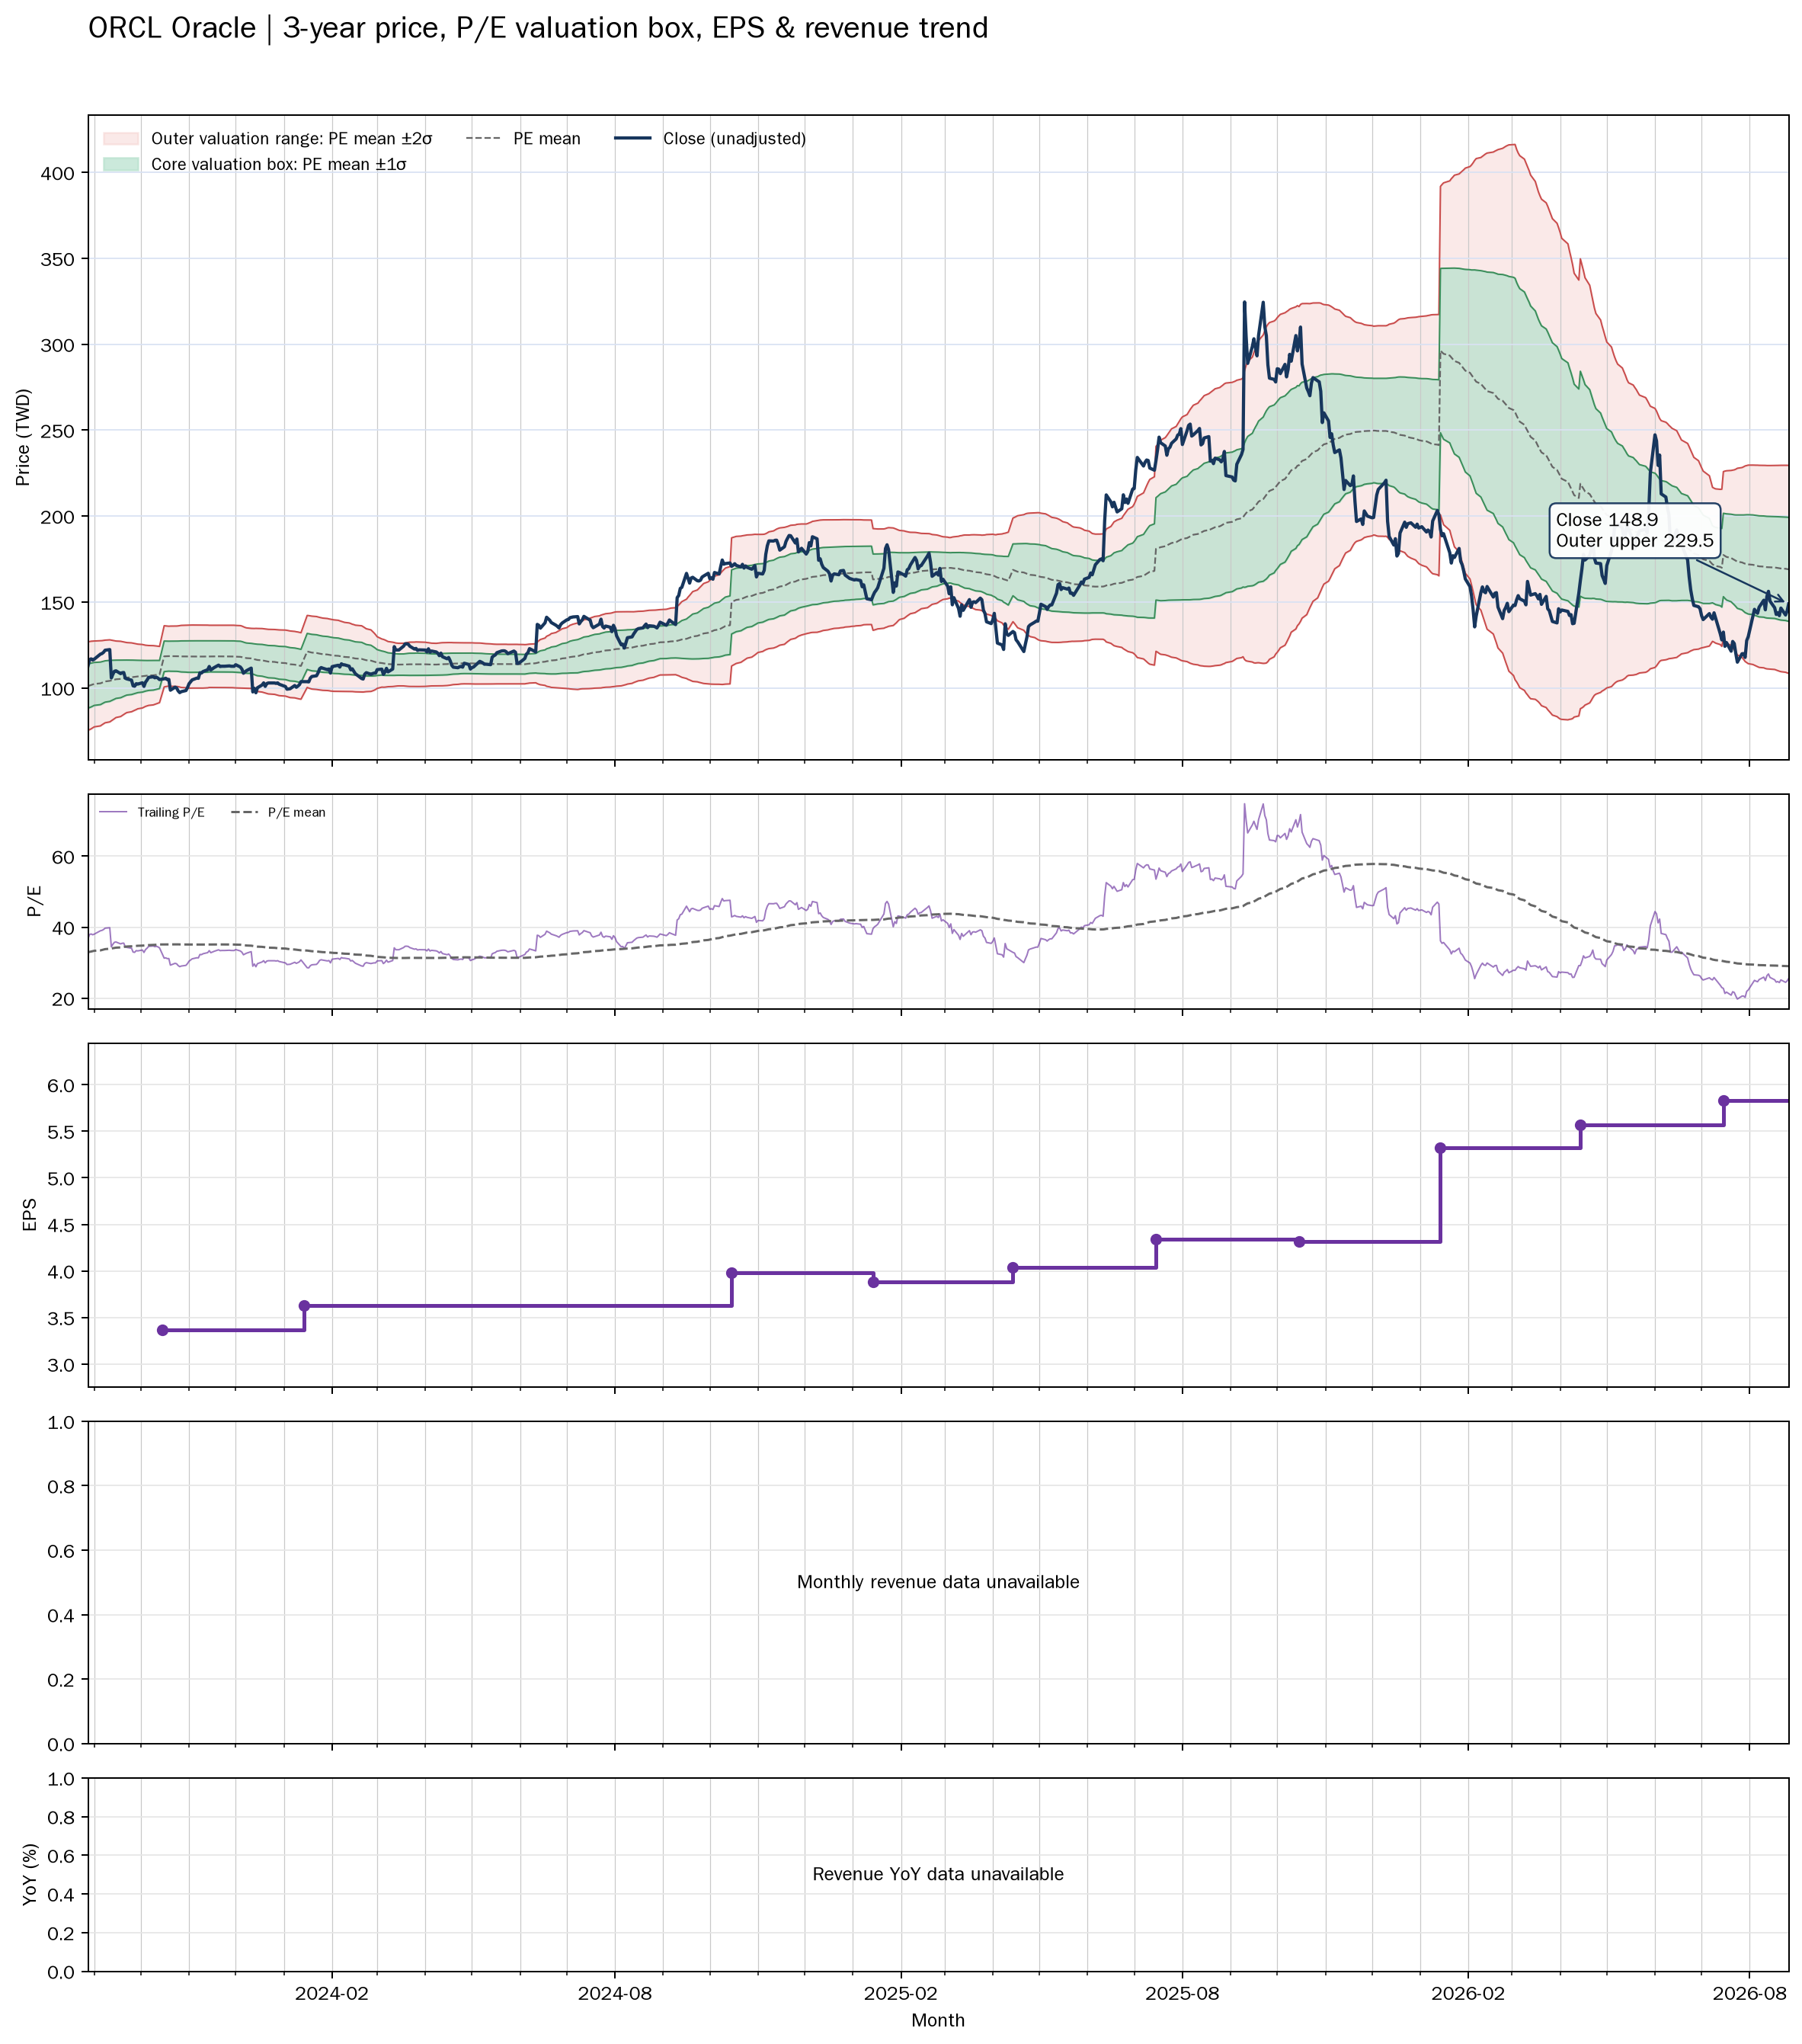

Source data for this figure (header and first rows):
date, close, available_date, period_end, ttm_eps, pe, pe_mean, pe_std, price_m2, price_m1, price_mean, price_p1, price_p2, forward_pe, forward_pe_mean, forward_pe_std, forward_price_m2, forward_price_m1, forward_price_mean, forward_price_p1, forward_price_p2
2023-08-28, 112.8, 2023-07-15, 2023-05-31, 3.07, 36.74, 32.93, 4.195, 75.33, 88.21, 101.1, 114, 126.8, , , , , , , , 
2023-08-29, 116.5, 2023-07-15, 2023-05-31, 3.07, 37.94, 33.02, 4.177, 75.73, 88.55, 101.4, 114.2, 127, , , , , , , , 
2023-08-30, 116.9, 2023-07-15, 2023-05-31, 3.07, 38.08, 33.12, 4.152, 76.19, 88.94, 101.7, 114.4, 127.2, , , , , , , , 
2023-08-31, 116.2, 2023-07-15, 2023-05-31, 3.07, 37.85, 33.23, 4.109, 76.78, 89.4, 102, 114.6, 127.2, , , , , , , , 
2023-09-01, 116.7, 2023-07-15, 2023-05-31, 3.07, 38.02, 33.33, 4.069, 77.35, 89.84, 102.3, 114.8, 127.3, , , , , , , , 
2023-09-05, 119.7, 2023-07-15, 2023-05-31, 3.07, 38.98, 33.45, 4.034, 77.92, 90.3, 102.7, 115.1, 127.4, , , , , , , , 
2023-09-06, 120, 2023-07-15, 2023-05-31, 3.07, 39.09, 33.57, 3.988, 78.56, 90.81, 103, 115.3, 127.5, , , , , , , , 
2023-09-07, 120.8, 2023-07-15, 2023-05-31, 3.07, 39.33, 33.68, 3.95, 79.15, 91.28, 103.4, 115.5, 127.7, , , , , , , , 
2023-09-08, 121.9, 2023-07-15, 2023-05-31, 3.07, 39.72, 33.8, 3.916, 79.72, 91.74, 103.8, 115.8, 127.8, , , , , , , , 
2023-09-11, 122.3, 2023-07-15, 2023-05-31, 3.07, 39.84, 33.92, 3.889, 80.24, 92.18, 104.1, 116.1, 128, , , , , , , , 
2023-09-12, 105.8, 2023-07-15, 2023-05-31, 3.07, 34.47, 33.98, 3.824, 80.85, 92.59, 104.3, 116.1, 127.8, , , , , , , , 
2023-09-13, 108, 2023-07-15, 2023-05-31, 3.07, 35.17, 34.06, 3.76, 81.47, 93.02, 104.6, 116.1, 127.6, , , , , , , , 
2023-09-14, 109.7, 2023-07-15, 2023-05-31, 3.07, 35.74, 34.14, 3.694, 82.12, 93.46, 104.8, 116.1, 127.5, , , , , , , , 
2023-09-15, 110, 2023-07-15, 2023-05-31, 3.07, 35.82, 34.22, 3.627, 82.78, 93.91, 105, 116.2, 127.3, , , , , , , , 
2023-09-18, 108.3, 2023-07-15, 2023-05-31, 3.07, 35.28, 34.29, 3.566, 83.36, 94.31, 105.3, 116.2, 127.2, , , , , , , , 
2023-09-19, 108.9, 2023-07-15, 2023-05-31, 3.07, 35.46, 34.36, 3.502, 83.97, 94.72, 105.5, 116.2, 127, , , , , , , , 
2023-09-20, 109, 2023-07-15, 2023-05-31, 3.07, 35.49, 34.43, 3.44, 84.57, 95.13, 105.7, 116.2, 126.8, , , , , , , , 
2023-09-21, 105.6, 2023-07-15, 2023-05-31, 3.07, 34.41, 34.49, 3.373, 85.17, 95.52, 105.9, 116.2, 126.6, , , , , , , , 
2023-09-22, 105.2, 2023-07-15, 2023-05-31, 3.07, 34.28, 34.54, 3.317, 85.68, 95.86, 106, 116.2, 126.4, , , , , , , , 
2023-09-25, 104.5, 2023-07-15, 2023-05-31, 3.07, 34.05, 34.59, 3.264, 86.15, 96.17, 106.2, 116.2, 126.2, , , , , , , , 
2023-09-26, 101.2, 2023-07-15, 2023-05-31, 3.07, 32.98, 34.63, 3.213, 86.59, 96.45, 106.3, 116.2, 126, , , , , , , , 
2023-09-27, 101, 2023-07-15, 2023-05-31, 3.07, 32.9, 34.67, 3.166, 87, 96.71, 106.4, 116.1, 125.9, , , , , , , , 
2023-09-28, 102.5, 2023-07-15, 2023-05-31, 3.07, 33.38, 34.71, 3.12, 87.39, 96.97, 106.6, 116.1, 125.7, , , , , , , , 
2023-09-29, 102.2, 2023-07-15, 2023-05-31, 3.07, 33.3, 34.75, 3.065, 87.86, 97.27, 106.7, 116.1, 125.5, , , , , , , , 
2023-10-02, 103, 2023-07-15, 2023-05-31, 3.07, 33.55, 34.79, 3.008, 88.35, 97.58, 106.8, 116.1, 125.3, , , , , , , , 
2023-10-03, 100.9, 2023-07-15, 2023-05-31, 3.07, 32.86, 34.83, 2.952, 88.81, 97.87, 106.9, 116, 125.1, , , , , , , , 
2023-10-04, 103.4, 2023-07-15, 2023-05-31, 3.07, 33.67, 34.87, 2.9, 89.26, 98.16, 107.1, 116, 124.9, , , , , , , , 
2023-10-05, 104.6, 2023-07-15, 2023-05-31, 3.07, 34.07, 34.91, 2.87, 89.54, 98.35, 107.2, 116, 124.8, , , , , , , , 
2023-10-06, 106.1, 2023-07-15, 2023-05-31, 3.07, 34.58, 34.94, 2.838, 89.84, 98.56, 107.3, 116, 124.7, , , , , , , , 
2023-10-09, 106.5, 2023-07-15, 2023-05-31, 3.07, 34.69, 34.98, 2.809, 90.13, 98.75, 107.4, 116, 124.6, , , , , , , , 
2023-10-10, 105.9, 2023-07-15, 2023-05-31, 3.07, 34.5, 35.01, 2.776, 90.44, 98.96, 107.5, 116, 124.5, , , , , , , , 
2023-10-11, 106.2, 2023-07-15, 2023-05-31, 3.07, 34.6, 35.05, 2.738, 90.79, 99.19, 107.6, 116, 124.4, , , , , , , , 
2023-10-12, 105.7, 2023-07-15, 2023-05-31, 3.07, 34.43, 35.09, 2.701, 91.13, 99.42, 107.7, 116, 124.3, , , , , , , , 
2023-10-13, 104.9, 2023-07-15, 2023-05-31, 3.07, 34.16, 35.12, 2.665, 91.45, 99.63, 107.8, 116, 124.2, , , , , , , , 
2023-10-16, 105.3, 2023-10-15, 2023-08-31, 3.37, 31.25, 35.13, 2.643, 100.6, 109.5, 118.4, 127.3, 136.2, , , , , , , , 
2023-10-17, 105.6, 2023-10-15, 2023-08-31, 3.37, 31.35, 35.14, 2.618, 100.8, 109.6, 118.4, 127.3, 136.1, , , , , , , , 
2023-10-18, 104.9, 2023-10-15, 2023-08-31, 3.37, 31.12, 35.15, 2.602, 100.9, 109.7, 118.5, 127.2, 136, , , , , , , , 
2023-10-19, 105, 2023-10-15, 2023-08-31, 3.37, 31.15, 35.16, 2.585, 101.1, 109.8, 118.5, 127.2, 135.9, , , , , , , , 
2023-10-20, 98.68, 2023-10-15, 2023-08-31, 3.37, 29.28, 35.16, 2.598, 101, 109.7, 118.5, 127.2, 136, , , , , , , , 
2023-10-23, 100.4, 2023-10-15, 2023-08-31, 3.37, 29.8, 35.16, 2.601, 100.9, 109.7, 118.5, 127.2, 136, , , , , , , , 
2023-10-24, 99.98, 2023-10-15, 2023-08-31, 3.37, 29.67, 35.15, 2.607, 100.9, 109.7, 118.5, 127.3, 136, , , , , , , , 
2023-10-25, 98.27, 2023-10-15, 2023-08-31, 3.37, 29.16, 35.15, 2.623, 100.8, 109.6, 118.4, 127.3, 136.1, , , , , , , , 
2023-10-26, 97.27, 2023-10-15, 2023-08-31, 3.37, 28.86, 35.13, 2.654, 100.5, 109.4, 118.4, 127.3, 136.3, , , , , , , , 
2023-10-27, 97.84, 2023-10-15, 2023-08-31, 3.37, 29.03, 35.12, 2.68, 100.3, 109.3, 118.3, 127.4, 136.4, , , , , , , , 
2023-10-30, 98.48, 2023-10-15, 2023-08-31, 3.37, 29.22, 35.11, 2.7, 100.1, 109.2, 118.3, 127.4, 136.5, , , , , , , , 
2023-10-31, 100.2, 2023-10-15, 2023-08-31, 3.37, 29.73, 35.1, 2.717, 99.97, 109.1, 118.3, 127.4, 136.6, , , , , , , , 
2023-11-01, 102.5, 2023-10-15, 2023-08-31, 3.37, 30.4, 35.09, 2.723, 99.91, 109.1, 118.3, 127.4, 136.6, , , , , , , , 
2023-11-02, 103.5, 2023-10-15, 2023-08-31, 3.37, 30.72, 35.09, 2.726, 99.89, 109.1, 118.3, 127.4, 136.6, , , , , , , , 
2023-11-03, 104.7, 2023-10-15, 2023-08-31, 3.37, 31.06, 35.09, 2.723, 99.92, 109.1, 118.3, 127.4, 136.6, , , , , , , , 
2023-11-06, 105.7, 2023-10-15, 2023-08-31, 3.37, 31.37, 35.1, 2.719, 99.95, 109.1, 118.3, 127.4, 136.6, , , , , , , , 
2023-11-07, 105.6, 2023-10-15, 2023-08-31, 3.37, 31.33, 35.09, 2.722, 99.92, 109.1, 118.3, 127.4, 136.6, , , , , , , , 
2023-11-08, 108.8, 2023-10-15, 2023-08-31, 3.37, 32.29, 35.09, 2.723, 99.92, 109.1, 118.3, 127.4, 136.6, , , , , , , , 
2023-11-09, 108.7, 2023-10-15, 2023-08-31, 3.37, 32.25, 35.09, 2.725, 99.89, 109.1, 118.3, 127.4, 136.6, , , , , , , , 
2023-11-10, 109.5, 2023-10-15, 2023-08-31, 3.37, 32.51, 35.09, 2.722, 99.92, 109.1, 118.3, 127.4, 136.6, , , , , , , , 
2023-11-13, 110.6, 2023-10-15, 2023-08-31, 3.37, 32.82, 35.11, 2.707, 100.1, 109.2, 118.3, 127.4, 136.6, , , , , , , , 
2023-11-14, 112.5, 2023-10-15, 2023-08-31, 3.37, 33.38, 35.13, 2.686, 100.3, 109.3, 118.4, 127.4, 136.5, , , , , , , , 
2023-11-15, 110.5, 2023-10-15, 2023-08-31, 3.37, 32.79, 35.13, 2.688, 100.3, 109.3, 118.4, 127.4, 136.5, , , , , , , , 
2023-11-16, 111.1, 2023-10-15, 2023-08-31, 3.37, 32.97, 35.13, 2.688, 100.3, 109.3, 118.4, 127.4, 136.5, , , , , , , , 
2023-11-17, 111.8, 2023-10-15, 2023-08-31, 3.37, 33.16, 35.12, 2.688, 100.2, 109.3, 118.4, 127.4, 136.5, , , , , , , , 
2023-11-20, 113.3, 2023-10-15, 2023-08-31, 3.37, 33.61, 35.13, 2.688, 100.3, 109.3, 118.4, 127.4, 136.5, , , , , , , , 
... 692 more rows
